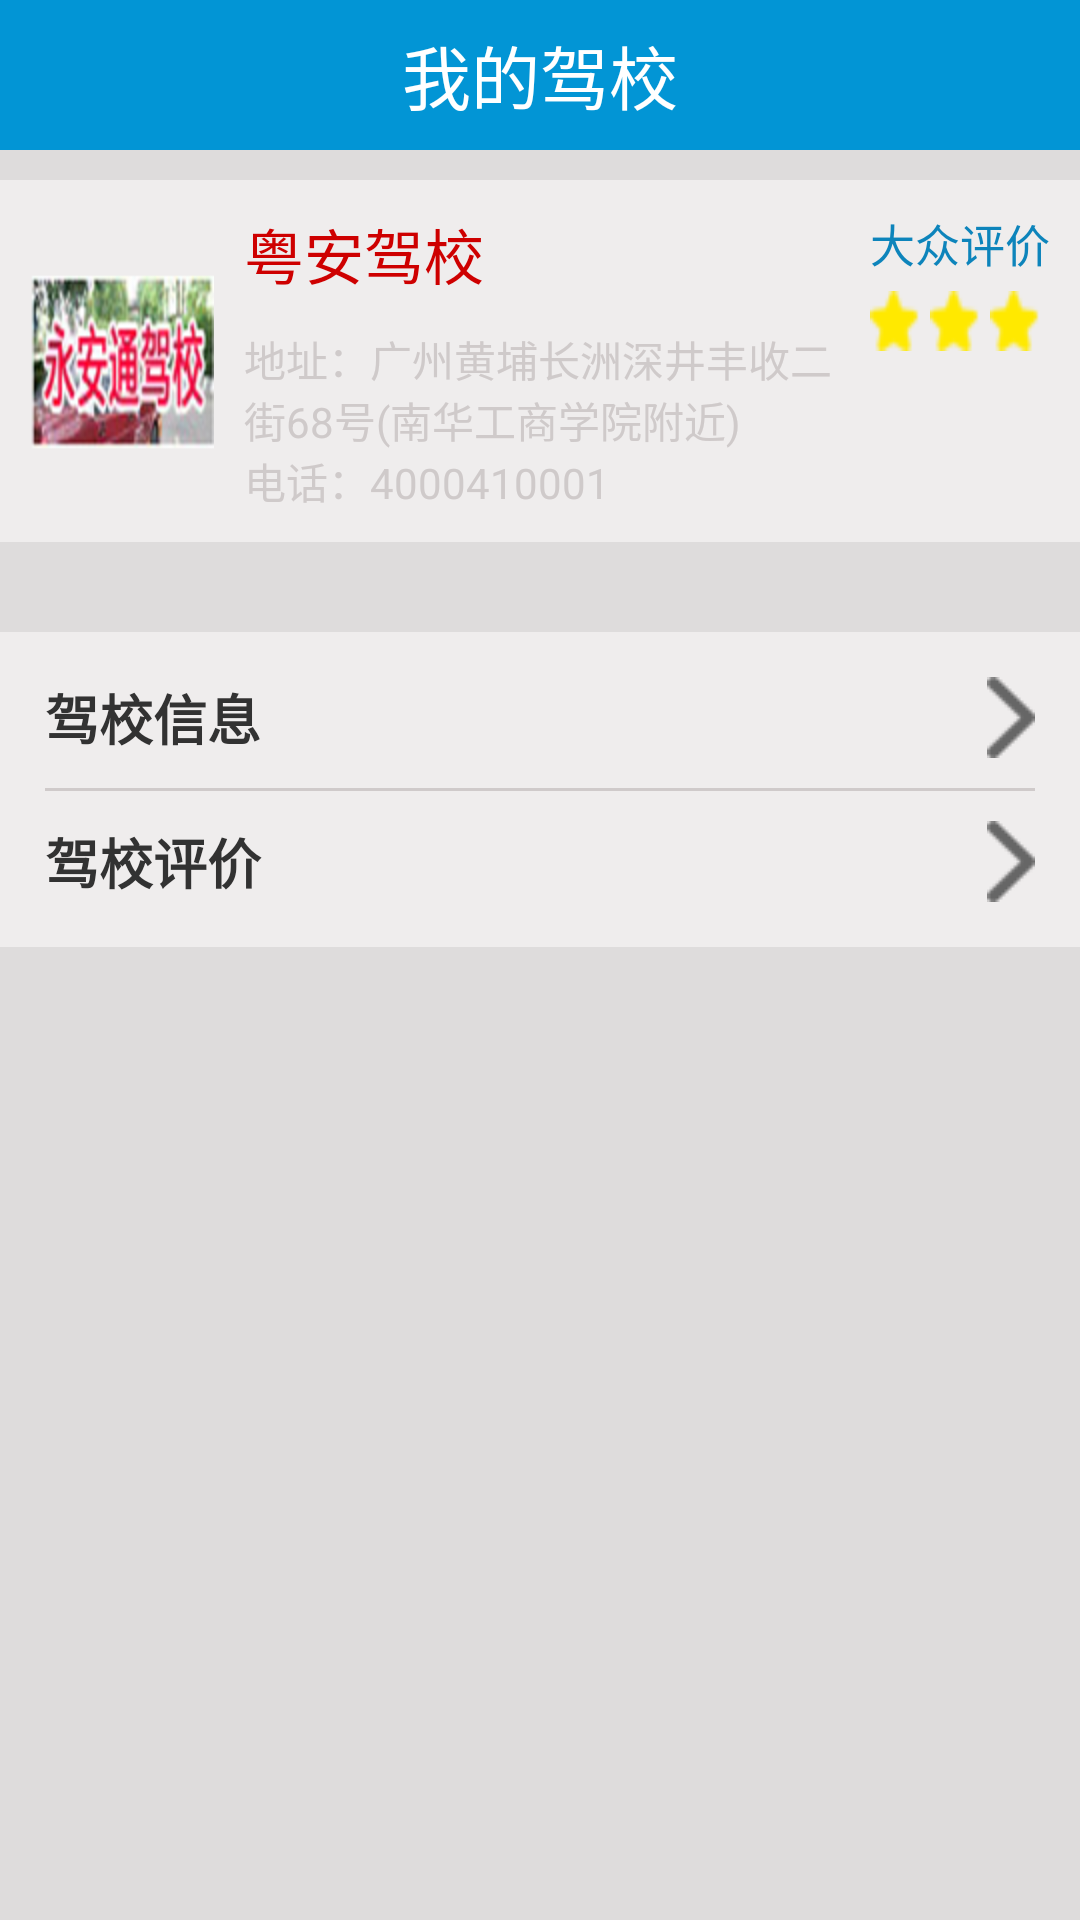

Layout XML and referenced resources for this Android screen:
<!-- AndroidManifest.xml: application theme android:Theme.Light.NoTitleBar -->
<!-- res/layout/fragment_my_driver.xml -->
<?xml version="1.0" encoding="utf-8"?>
<LinearLayout xmlns:android="http://schemas.android.com/apk/res/android"
    android:layout_width="match_parent"
    android:layout_height="match_parent"
    android:background="@color/gray"
    android:orientation="vertical"
    android:id="@+id/sign_up_list">

    <LinearLayout
        android:gravity="center"
        android:background="#0295d5"
        android:layout_width="match_parent"
        android:layout_height="50dp">
        <TextView
            android:textSize="23sp"
            android:textColor="#ffffff"
            android:text="我的驾校"
            android:layout_width="wrap_content"
            android:layout_height="wrap_content" />
    </LinearLayout>

    <View
        android:layout_width="match_parent"
        android:layout_height="10dp"/>

    <LinearLayout
        android:padding="10dp"
        android:orientation="horizontal"
        android:background="@color/root_bg_color"
        android:layout_width="match_parent"
        android:layout_height="wrap_content">

        <LinearLayout
            android:layout_gravity="center"
            android:layout_width="wrap_content"
            android:layout_height="wrap_content">
            <ImageView
                android:src="@mipmap/yongan"
                android:layout_width="wrap_content"
                android:layout_height="wrap_content" />
        </LinearLayout>


        <LinearLayout
            android:layout_weight="1"
            android:paddingLeft="10dp"
            android:orientation="vertical"
            android:layout_width="wrap_content"
            android:layout_height="wrap_content">
            <TextView
                android:textColor="#ce0000"
                android:text="粤安驾校"
                android:textSize="20sp"
                android:layout_width="wrap_content"
                android:layout_height="wrap_content" />
            <TextView
                android:layout_marginTop="10dp"
                android:text="地址：广州黄埔长洲深井丰收二街68号(南华工商学院附近)"
                android:textColor="@color/main_gray"
                android:layout_width="wrap_content"
                android:layout_height="wrap_content" />
            <TextView

                android:text="电话：4000410001"
                android:textColor="@color/main_gray"
                android:layout_width="wrap_content"
                android:layout_height="wrap_content" />
        </LinearLayout>

        <LinearLayout
            android:orientation="vertical"
            android:layout_width="wrap_content"
            android:layout_height="wrap_content">
            <TextView
                android:textColor="#0d84bb"
                android:textSize="15sp"
                android:layout_width="wrap_content"
                android:layout_height="wrap_content"
                android:text="大众评价"/>

            <LinearLayout
                android:layout_width="match_parent"
                android:layout_height="wrap_content"
                android:paddingTop="5dp">

                <TextView
                    android:layout_width="20dp"
                    android:layout_height="20dp"
                    android:background="@mipmap/remark_star"/>
                <TextView
                    android:layout_width="20dp"
                    android:layout_height="20dp"
                    android:background="@mipmap/remark_star"/>
                <TextView
                    android:layout_width="20dp"
                    android:layout_height="20dp"
                    android:background="@mipmap/remark_star"/>
                <TextView
                    android:layout_width="20dp"
                    android:layout_height="20dp"
                    android:background="@mipmap/remark_star"/>
            </LinearLayout>
        </LinearLayout>
    </LinearLayout>

    <View
        android:layout_width="match_parent"
        android:layout_height="30dp"/>
    <LinearLayout
        android:orientation="vertical"
        android:padding="15dp"
        android:background="@color/root_bg_color"
        android:layout_width="match_parent"
        android:layout_height="wrap_content">

        <LinearLayout
            android:layout_marginBottom="10dp"
            android:layout_width="match_parent"
            android:layout_height="wrap_content">
            <TextView
                android:layout_weight="1"
                android:text="驾校信息"
                android:textSize="18sp"
                android:textStyle="bold"
                android:layout_gravity="center"
                android:layout_width="wrap_content"
                android:layout_height="wrap_content" />

            <ImageView
                android:src="@mipmap/arrow_right"
                android:layout_width="wrap_content"
                android:layout_height="wrap_content" />
        </LinearLayout>

        <View
            android:background="@color/main_gray"
            android:layout_width="match_parent"
            android:layout_height="1dp"/>

        <LinearLayout
            android:layout_marginTop="10dp"
            android:layout_width="match_parent"
            android:layout_height="wrap_content">
            <TextView
                android:layout_weight="1"
                android:text="驾校评价"
                android:textSize="18sp"
                android:textStyle="bold"
                android:layout_gravity="center"
                android:layout_width="wrap_content"
                android:layout_height="wrap_content" />

            <ImageView
                android:src="@mipmap/arrow_right"
                android:layout_width="wrap_content"
                android:layout_height="wrap_content" />
        </LinearLayout>
    </LinearLayout>

</LinearLayout>
<!-- resources referenced by this layout -->
<resources>
  <color name="gray">#dedcdc</color>
  <color name="main_gray">#cfcaca</color>
  <color name="root_bg_color">#efeded</color>
  <!-- mipmap arrow_right: png bitmap (mipmap-mdpi, 3174 bytes) -->
  <!-- mipmap remark_star: png bitmap (mipmap-hdpi, 3071 bytes) -->
  <!-- mipmap yongan: png bitmap (mipmap-hdpi, 23919 bytes) -->
</resources>
